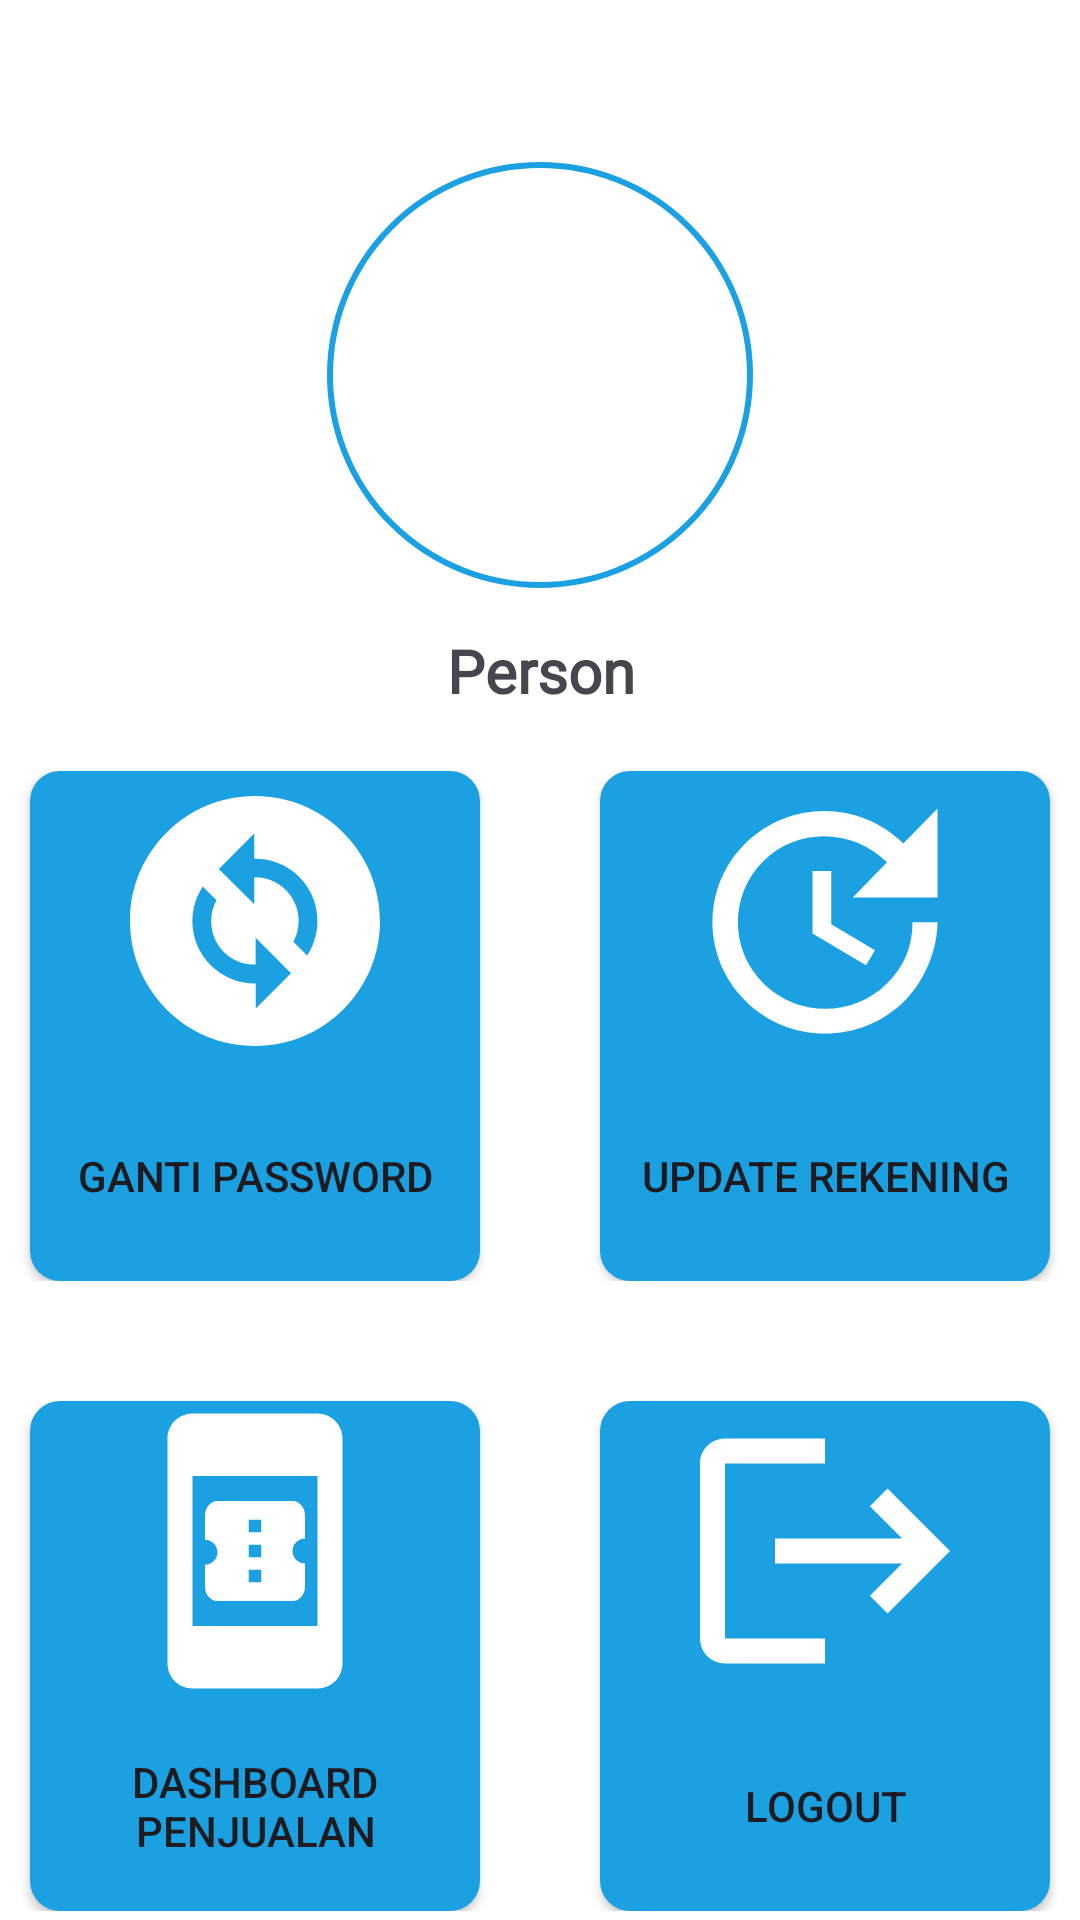

Write the Android layout XML for this screen, with the resource values it uses.
<!-- AndroidManifest.xml: application theme Theme.HostKita -->
<!-- res/layout/fragment_profile.xml -->
<?xml version="1.0" encoding="utf-8"?>
<androidx.constraintlayout.widget.ConstraintLayout xmlns:android="http://schemas.android.com/apk/res/android"
    xmlns:tools="http://schemas.android.com/tools"
    android:layout_width="match_parent"
    android:layout_height="match_parent"
    xmlns:app="http://schemas.android.com/apk/res-auto"
    android:background="@color/white"
    android:id="@+id/profile"
    tools:context=".ui.dashboardumkm.ui.profile.ProfileFragment">



    <com.google.android.material.imageview.ShapeableImageView
        android:id="@+id/tv_icon_profile"
        android:layout_width="150dp"
        android:layout_height="150dp"
        android:layout_marginTop="50dp"
        android:padding="5dp"
        app:strokeColor="@color/blue"
        app:strokeWidth="2dp"
        android:background="@drawable/baseline_person_24"
        android:contentDescription="Logo Image"
        app:shapeAppearanceOverlay="@style/roundedImageViewRounded"
        app:layout_constraintTop_toTopOf="parent"
        app:layout_constraintStart_toStartOf="parent"
        app:layout_constraintEnd_toEndOf="parent"/>

    <TextView
        android:id="@+id/tv_name"
        android:layout_width="match_parent"
        android:layout_height="wrap_content"
        android:text="Person"
        android:gravity="center"
        android:layout_marginTop="10dp"
        android:textSize="20sp"
        android:fontFamily="@font/inter"
        android:textStyle="bold"
        app:layout_constraintTop_toBottomOf="@id/tv_icon_profile"/>

    <LinearLayout
        android:id="@+id/linear1"
        android:layout_width="match_parent"
        android:layout_height="wrap_content"
        android:orientation="horizontal"
        android:layout_marginTop="20dp"
        android:gravity="center"
        app:layout_constraintTop_toBottomOf="@id/tv_name"
        app:layout_constraintStart_toStartOf="parent">

        <Button
            android:id="@+id/button_image_gantiPassword"
            android:layout_width="150dp"
            android:layout_height="170dp"
            android:clickable="true"
            android:focusable="true"
            android:foreground="?android:attr/selectableItemBackground"
            android:background="@drawable/profile_button_bg"
            android:drawableTop="@drawable/baseline_change_circle_24"
            android:layout_marginEnd="20dp"
            android:text="Ganti Password"
            android:contentDescription="Ganti Password" />

        <Button
            android:id="@+id/button_image_update"
            android:layout_width="150dp"
            android:layout_height="170dp"
            android:layout_marginStart="20dp"
            android:clickable="true"
            android:focusable="true"
            android:foreground="?android:attr/selectableItemBackground"
            android:background="@drawable/profile_button_bg"
            android:drawableTop="@drawable/update_48dp"
            android:text="Update Rekening"
            android:contentDescription="Update Rekening" />
    </LinearLayout>

    <LinearLayout
        android:id="@+id/linearDashboardLogout"
        android:layout_width="match_parent"
        android:layout_height="wrap_content"
        android:orientation="horizontal"
        android:layout_marginTop="40dp"
        android:gravity="center"
        app:layout_constraintTop_toBottomOf="@id/linear1"
        app:layout_constraintStart_toStartOf="parent">

        <Button
            android:id="@+id/buttonPenjualan"
            android:layout_width="150dp"
            android:layout_height="170dp"
            android:clickable="true"
            android:focusable="true"
            android:foreground="?android:attr/selectableItemBackground"
            android:background="@drawable/profile_button_bg"
            android:drawableTop="@drawable/baseline_book_online_24"
            android:layout_marginEnd="20dp"
            android:text="Dashboard Penjualan"
            android:contentDescription="Penjualan" />

        <Button
            android:id="@+id/button_image_logout"
            android:layout_width="150dp"
            android:layout_height="170dp"
            android:clickable="true"
            android:focusable="true"
            android:foreground="?android:attr/selectableItemBackground"
            android:layout_marginStart="20dp"
            android:background="@drawable/profile_button_bg"
            android:drawableTop="@drawable/logout_48dp"
            android:text="Logout"
            android:contentDescription="Logout" />
    </LinearLayout>

    <TextView
        android:id="@+id/tvAdmin"
        android:layout_width="match_parent"
        android:layout_height="wrap_content"
        android:layout_marginTop="10dp"
        android:textSize="15sp"
        android:textStyle="bold"
        android:gravity="center"
        android:text="Butuh bantuan? Hubungi Admin kami"
        app:layout_constraintTop_toBottomOf="@+id/linearDashboardLogout"/>

    <com.google.android.material.button.MaterialButton
        android:id="@+id/buttonCS"
        android:layout_width="match_parent"
        android:layout_height="60dp"
        android:text="Hubungi Admin"
        android:layout_marginTop="10dp"
        android:layout_marginStart="12dp"
        android:layout_marginEnd="12dp"
        android:textSize="14sp"
        app:elevation="10dp"
        app:cornerRadius="10dp"
        android:fontFamily="@font/open_sans"
        android:textStyle="bold"
        android:backgroundTint="@color/blue"
        android:drawableLeft="@drawable/ic_whatsapp_resized"
        android:drawablePadding="10dp"
        app:layout_constraintTop_toBottomOf="@+id/tvAdmin"/>

</androidx.constraintlayout.widget.ConstraintLayout>
<!-- resources referenced by this layout -->
<resources>
  <color name="blue">#1BA0E2</color>
  <color name="white">#FFFFFFFF</color>
  <!-- drawable baseline_book_online_24 (drawable) -->
  <vector android:height="100dp" android:tint="#FFFFFF"
      android:viewportHeight="24" android:viewportWidth="24"
      android:width="100dp" xmlns:android="http://schemas.android.com/apk/res/android">
      <path android:fillColor="@android:color/white" android:pathData="M17,1H7C5.9,1 5,1.9 5,3v18c0,1.1 0.9,2 2,2h10c1.1,0 2,-0.9 2,-2V3C19,1.9 18.1,1 17,1zM7,18V6h10v12H7zM16,11V9.14C16,8.51 15.55,8 15,8H9C8.45,8 8,8.51 8,9.14l0,1.96c0.55,0 1,0.45 1,1c0,0.55 -0.45,1 -1,1l0,1.76C8,15.49 8.45,16 9,16h6c0.55,0 1,-0.51 1,-1.14V13c-0.55,0 -1,-0.45 -1,-1C15,11.45 15.45,11 16,11zM12.5,14.5h-1v-1h1V14.5zM12.5,12.5h-1v-1h1V12.5zM12.5,10.5h-1v-1h1V10.5z"/>
  </vector>
  <!-- drawable baseline_change_circle_24 (drawable) -->
  <vector android:height="100dp" android:tint="#FFFFFF"
      android:viewportHeight="24" android:viewportWidth="24"
      android:width="100dp" xmlns:android="http://schemas.android.com/apk/res/android">
      <path android:fillColor="@android:color/white" android:pathData="M12,2C6.48,2 2,6.48 2,12c0,5.52 4.48,10 10,10s10,-4.48 10,-10C22,6.48 17.52,2 12,2zM12.06,19v-2.01c-0.02,0 -0.04,0 -0.06,0c-1.28,0 -2.56,-0.49 -3.54,-1.46c-1.71,-1.71 -1.92,-4.35 -0.64,-6.29l1.1,1.1c-0.71,1.33 -0.53,3.01 0.59,4.13c0.7,0.7 1.62,1.03 2.54,1.01v-2.14l2.83,2.83L12.06,19zM16.17,14.76l-1.1,-1.1c0.71,-1.33 0.53,-3.01 -0.59,-4.13C13.79,8.84 12.9,8.5 12,8.5c-0.02,0 -0.04,0 -0.06,0v2.15L9.11,7.83L11.94,5v2.02c1.3,-0.02 2.61,0.45 3.6,1.45C17.24,10.17 17.45,12.82 16.17,14.76z"/>
  </vector>
  <!-- drawable ic_whatsapp_resized (drawable) -->
  <layer-list xmlns:android="http://schemas.android.com/apk/res/android">
      <item
          android:width="24dp"
          android:height="24dp"
          android:drawable="@drawable/whatsapp" />
  </layer-list>
  <!-- drawable logout_48dp (drawable) -->
  <vector android:height="100dp" android:viewportHeight="24"
      android:viewportWidth="24" android:width="100dp" xmlns:android="http://schemas.android.com/apk/res/android">
      <path android:fillColor="#FFFFFF" android:pathData="M17,7l-1.41,1.41L18.17,11H8v2h10.17l-2.58,2.58L17,17l5,-5zM4,5h8V3H4c-1.1,0 -2,0.9 -2,2v14c0,1.1 0.9,2 2,2h8v-2H4V5z"/>
  </vector>
  <!-- drawable profile_button_bg (drawable) -->
  <?xml version="1.0" encoding="utf-8"?>
  <shape xmlns:android="http://schemas.android.com/apk/res/android"
      android:shape="rectangle">
  
      <solid android:color="@color/blue"/>
      <size
          android:width="100dp"
          android:height="100dp"/>
      <corners android:radius="10dp"/>
  
  </shape>
  <!-- drawable update_48dp (drawable) -->
  <vector android:height="100dp" android:viewportHeight="24"
      android:viewportWidth="24" android:width="100dp" xmlns:android="http://schemas.android.com/apk/res/android">
      <path android:fillColor="#FFFFFF" android:pathData="M21,10.12h-6.78l2.74,-2.82c-2.73,-2.7 -7.15,-2.8 -9.88,-0.1c-2.73,2.71 -2.73,7.08 0,9.79s7.15,2.71 9.88,0C18.32,15.65 19,14.08 19,12.1h2c0,1.98 -0.88,4.55 -2.64,6.29c-3.51,3.48 -9.21,3.48 -12.72,0c-3.5,-3.47 -3.53,-9.11 -0.02,-12.58s9.14,-3.47 12.65,0L21,3V10.12zM12.5,8v4.25l3.5,2.08l-0.72,1.21L11,13V8H12.5z"/>
  </vector>
  <style name="roundedImageViewRounded">
          <item name="cornerFamily">rounded</item>
          <item name="cornerSize">50%</item>
      </style>
  <style name="Theme.HostKita" parent="Base.Theme.HostKita" />
  <style name="Base.Theme.HostKita" parent="Theme.Material3.DayNight.NoActionBar">
          
          <item name="colorPrimary">@color/blue</item>
      </style>
</resources>
